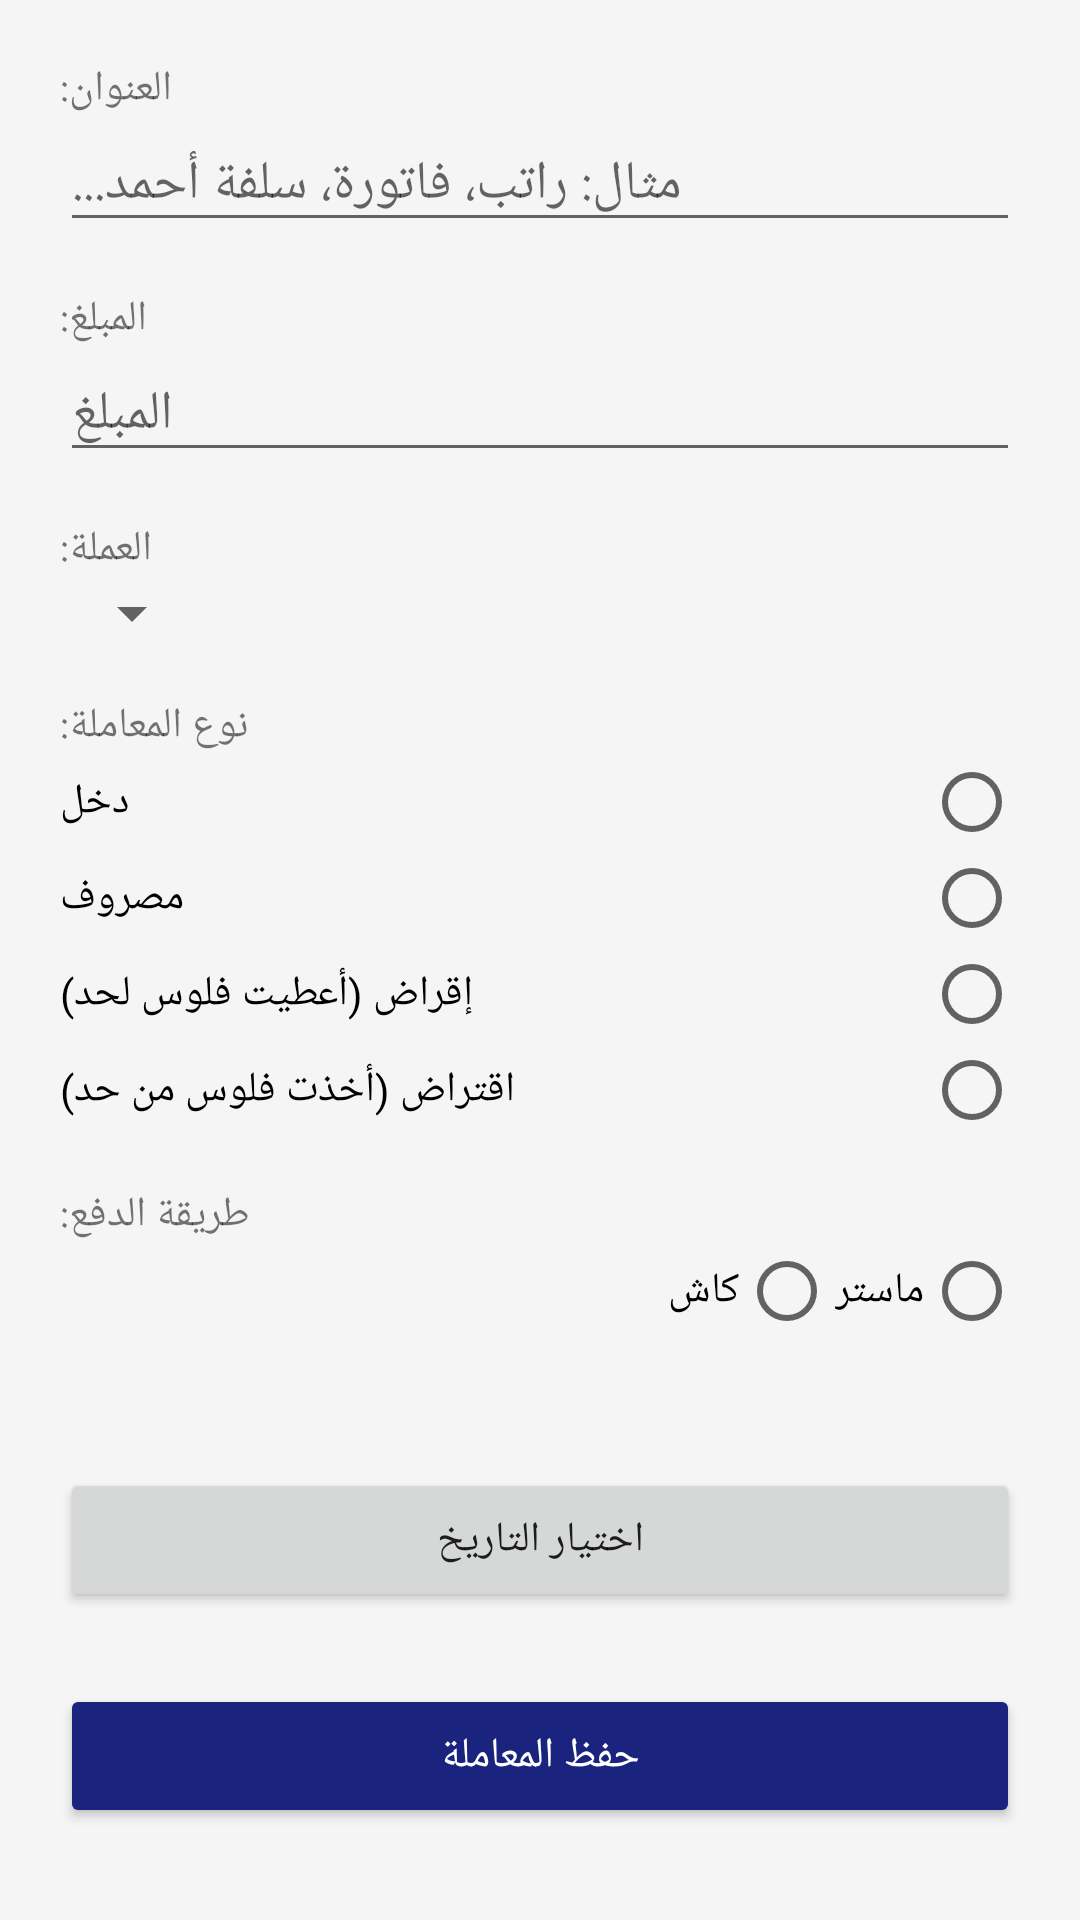

Android layout source for this screen:
<!-- AndroidManifest.xml: application theme Theme.Sijillati -->
<!-- res/layout/activity_add_transaction.xml -->
<?xml version="1.0" encoding="utf-8"?>
<ScrollView xmlns:android="http://schemas.android.com/apk/res/android"
    android:layout_width="match_parent"
    android:layout_height="match_parent">

    <LinearLayout
        android:layout_width="match_parent"
        android:layout_height="wrap_content"
        android:orientation="vertical"
        android:padding="20dp">

        <TextView android:layout_width="match_parent" android:layout_height="wrap_content" android:text="العنوان:" android:gravity="end"/>
        <EditText android:id="@+id/etTitle" android:layout_width="match_parent" android:layout_height="wrap_content" android:hint="مثال: راتب، فاتورة، سلفة أحمد..." android:gravity="end"/>

        <TextView android:layout_width="match_parent" android:layout_height="wrap_content" android:text="المبلغ:" android:gravity="end" android:layout_marginTop="16dp"/>
        <EditText android:id="@+id/etAmount" android:layout_width="match_parent" android:layout_height="wrap_content" android:hint="المبلغ" android:inputType="numberDecimal" android:gravity="end"/>

        <TextView android:layout_width="match_parent" android:layout_height="wrap_content" android:text="العملة:" android:gravity="end" android:layout_marginTop="16dp"/>
        <Spinner android:id="@+id/spinnerCurrency" android:layout_width="match_parent" android:layout_height="wrap_content"/>

        <TextView android:layout_width="match_parent" android:layout_height="wrap_content" android:text="نوع المعاملة:" android:gravity="end" android:layout_marginTop="16dp"/>
        <RadioGroup android:id="@+id/rgType" android:layout_width="match_parent" android:layout_height="wrap_content">
            <RadioButton android:id="@+id/rbIncome" android:layout_width="match_parent" android:layout_height="wrap_content" android:text="دخل" android:textAlignment="viewEnd"/>
            <RadioButton android:id="@+id/rbExpense" android:layout_width="match_parent" android:layout_height="wrap_content" android:text="مصروف" android:textAlignment="viewEnd"/>
            <RadioButton android:id="@+id/rbLent" android:layout_width="match_parent" android:layout_height="wrap_content" android:text="إقراض (أعطيت فلوس لحد)" android:textAlignment="viewEnd"/>
            <RadioButton android:id="@+id/rbBorrowed" android:layout_width="match_parent" android:layout_height="wrap_content" android:text="اقتراض (أخذت فلوس من حد)" android:textAlignment="viewEnd"/>
        </RadioGroup>

        <TextView android:layout_width="match_parent" android:layout_height="wrap_content" android:text="طريقة الدفع:" android:gravity="end" android:layout_marginTop="16dp"/>
        <RadioGroup android:id="@+id/rgMethod" android:layout_width="match_parent" android:layout_height="wrap_content" android:orientation="horizontal">
            <RadioButton android:id="@+id/rbMaster" android:layout_width="wrap_content" android:layout_height="wrap_content" android:text="ماستر"/>
            <RadioButton android:id="@+id/rbCash" android:layout_width="wrap_content" android:layout_height="wrap_content" android:text="كاش"/>
        </RadioGroup>

        <TextView android:id="@+id/tvDate" android:layout_width="match_parent" android:layout_height="wrap_content" android:gravity="end" android:layout_marginTop="16dp" android:textStyle="bold"/>
        <Button android:id="@+id/btnDate" android:layout_width="match_parent" android:layout_height="wrap_content" android:text="اختيار التاريخ" android:layout_marginTop="8dp"/>

        <Button android:id="@+id/btnSave" android:layout_width="match_parent" android:layout_height="wrap_content" android:text="حفظ المعاملة" android:backgroundTint="#1A237E" android:textColor="#FFFFFF" android:layout_marginTop="24dp"/>
    </LinearLayout>
</ScrollView>
<!-- resources referenced by this layout -->
<resources>
  <style name="Theme.Sijillati" parent="Theme.AppCompat.DayNight.NoActionBar">
          <item name="colorPrimary">@color/primary</item>
          <item name="colorPrimaryDark">@color/primary_dark</item>
          <item name="colorAccent">@color/accent</item>
          <item name="android:windowBackground">@color/background</item>
          <item name="android:textDirection">rtl</item>
          <item name="android:layoutDirection">rtl</item>
      </style>
  <color name="primary">#1A237E</color>
  <color name="primary_dark">#0D1642</color>
  <color name="accent">#1976D2</color>
  <color name="background">#F5F5F5</color>
</resources>
